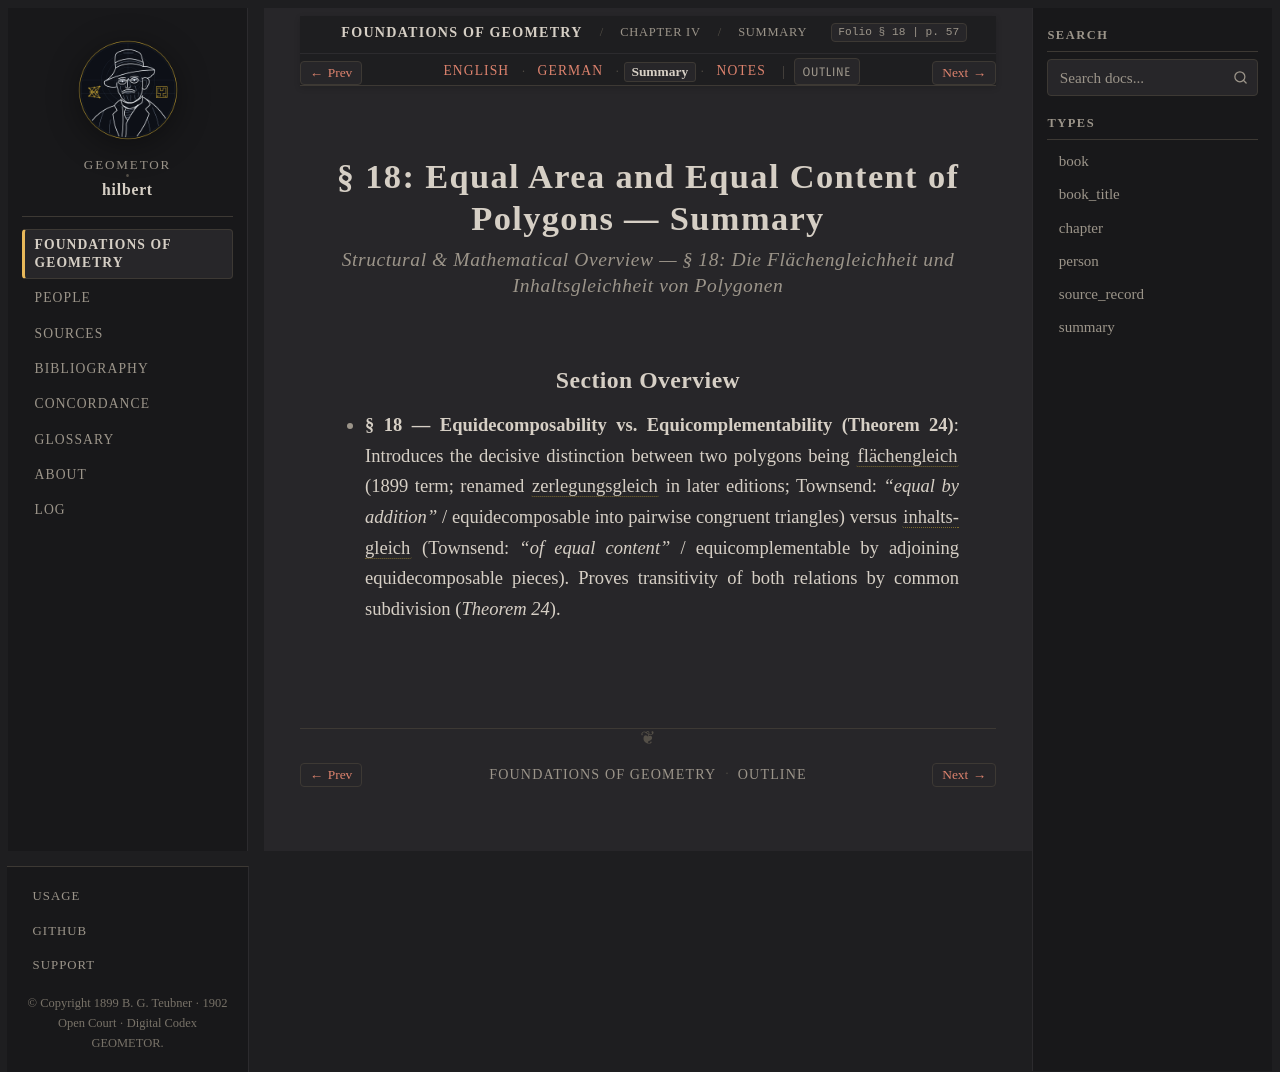

repository: geometor/hilbert · page: grundlagen/chapter_04/sec_18/summary.html · generator: sphinx

:layout: book
:canonical_id: § 18 (Summary)
:breadcrumb_title: Summary
:order: 18
:tracks: English: index | German: de | Summary: summary | Notes: notes

.. _grundlagen-summary-s18:

§ 18: Equal Area and Equal Content of Polygons — Summary
========================================================

.. rubric:: Structural & Mathematical Overview — *§ 18: Die Flächengleichheit und Inhaltsgleichheit von Polygonen*

Section Overview
----------------

* **§ 18 — Equidecomposability vs. Equicomplementability (Theorem 24)**: Introduces the decisive distinction between two polygons being :term:`flächengleich <flaechengleich>` (1899 term; renamed :term:`zerlegungsgleich <zerlegungsgleich>` in later editions; Townsend: *"equal by addition"* / equidecomposable into pairwise congruent triangles) versus :term:`inhaltsgleich <inhaltsgleich>` (Townsend: *"of equal content"* / equicomplementable by adjoining equidecomposable pieces). Proves transitivity of both relations by common subdivision (`Theorem 24`).
